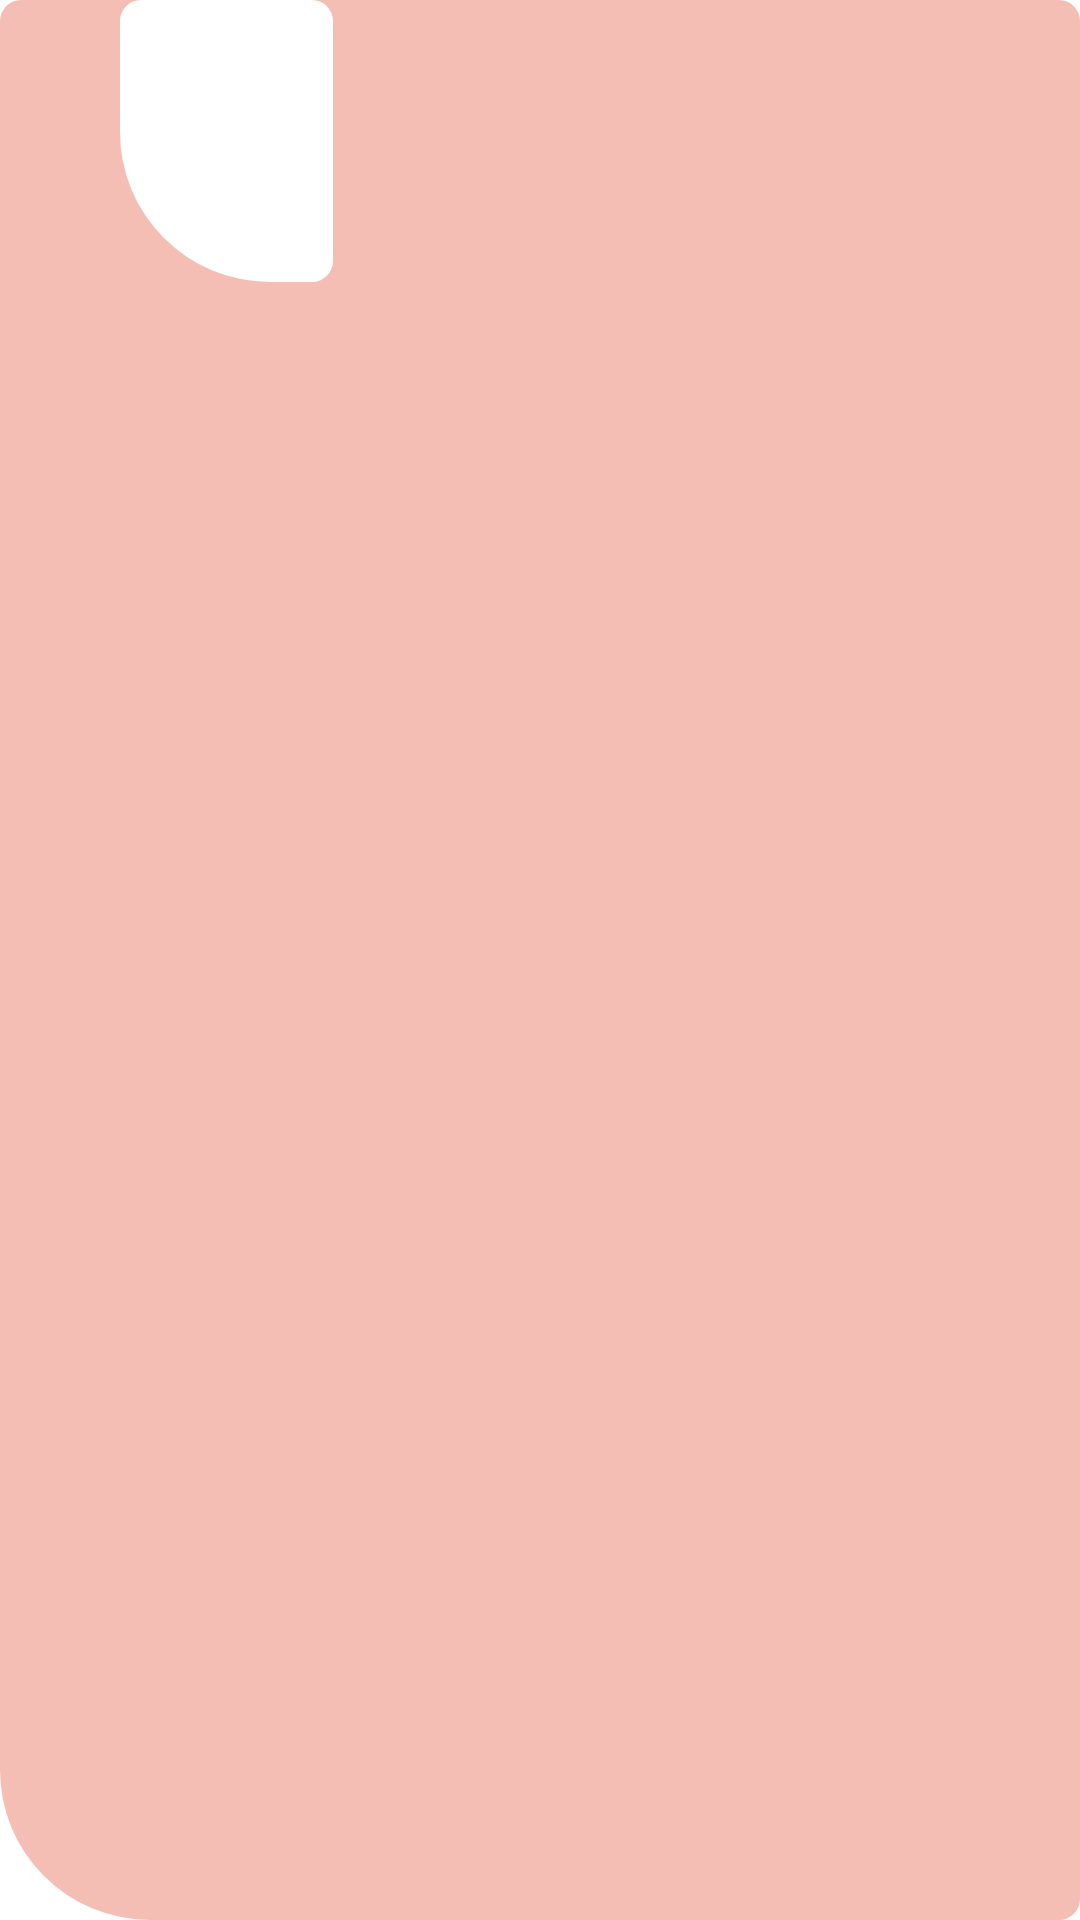

Here is an Android app screen rendered from its layout file. Give the layout XML and the strings, colors and styles it references.
<!-- AndroidManifest.xml: application theme Theme.ToyExchange -->
<!-- res/layout/toy_item.xml -->
<?xml version="1.0" encoding="utf-8"?>
<layout xmlns:android="http://schemas.android.com/apk/res/android"
    xmlns:app="http://schemas.android.com/apk/res-auto"
    xmlns:tools="http://schemas.android.com/tools">

    <RelativeLayout
        android:id="@+id/toy_item"
        android:layout_width="match_parent"
        android:layout_height="wrap_content"
        android:layout_marginTop="30dp"
        android:layout_marginLeft="30dp"
        android:layout_marginRight="30dp"
        android:background="@drawable/rectangle_corners"
        android:backgroundTint="@color/pink">

            <androidx.appcompat.widget.LinearLayoutCompat
                android:layout_width="match_parent"
                android:layout_height="wrap_content"
                android:orientation="horizontal"
                android:layout_marginLeft="40dp"
                >

            <ImageView
                android:id="@+id/toy_image"
                android:layout_width="71dp"
                android:layout_height="94dp"
                tools:ignore="MissingConstraints"
                tools:srcCompat="@tools:sample/avatars"
                android:background="@drawable/rectangle_corners"/>

            <TextView
                android:id="@+id/toy_name"
                android:layout_width="wrap_content"
                android:layout_height="wrap_content"
                android:layout_marginStart="16dp"
                android:layout_marginTop="16dp"
                android:layout_marginEnd="16dp"
                android:textSize="15sp"
                app:layout_constraintStart_toEndOf="@id/toy_image"
                app:layout_constraintTop_toTopOf="parent" />

            <TextView
                android:id="@+id/toy_description"
                android:layout_width="wrap_content"
                android:layout_height="wrap_content"
                android:layout_marginStart="16dp"
                android:layout_marginEnd="16dp"
                app:layout_constraintStart_toEndOf="@id/toy_image"
                app:layout_constraintTop_toBottomOf="@id/toy_name" />

            </androidx.appcompat.widget.LinearLayoutCompat>

    </RelativeLayout>
</layout>
<!-- resources referenced by this layout -->
<resources>
  <color name="pink">#f5beb4</color>
  <!-- drawable rectangle_corners (drawable) -->
  <?xml version="1.0" encoding="utf-8"?>
  <shape xmlns:android="http://schemas.android.com/apk/res/android"
      android:shape="rectangle">
      <solid android:color="@color/white" />
      <corners android:bottomRightRadius="7dp"
          android:bottomLeftRadius="50dp"
          android:topLeftRadius="7dp"
          android:topRightRadius="7dp"/>
  </shape>
  <style name="Theme.ToyExchange" parent="Theme.MaterialComponents.DayNight.NoActionBar">
          
          <item name="colorPrimary">@color/purple_500</item>
          <item name="colorPrimaryVariant">@color/purple_700</item>
          <item name="colorOnPrimary">@color/white</item>
          
          <item name="colorSecondary">@color/teal_200</item>
          <item name="colorSecondaryVariant">@color/teal_700</item>
          <item name="colorOnSecondary">@color/black</item>
          
          <item name="android:statusBarColor">?attr/colorPrimaryVariant</item>
          
      </style>
  <color name="white">#FFFFFFFF</color>
  <color name="purple_500">#FF6200EE</color>
  <color name="purple_700">#FF3700B3</color>
  <color name="teal_200">#FF03DAC5</color>
  <color name="teal_700">#FF018786</color>
  <color name="black">#FF000000</color>
</resources>
